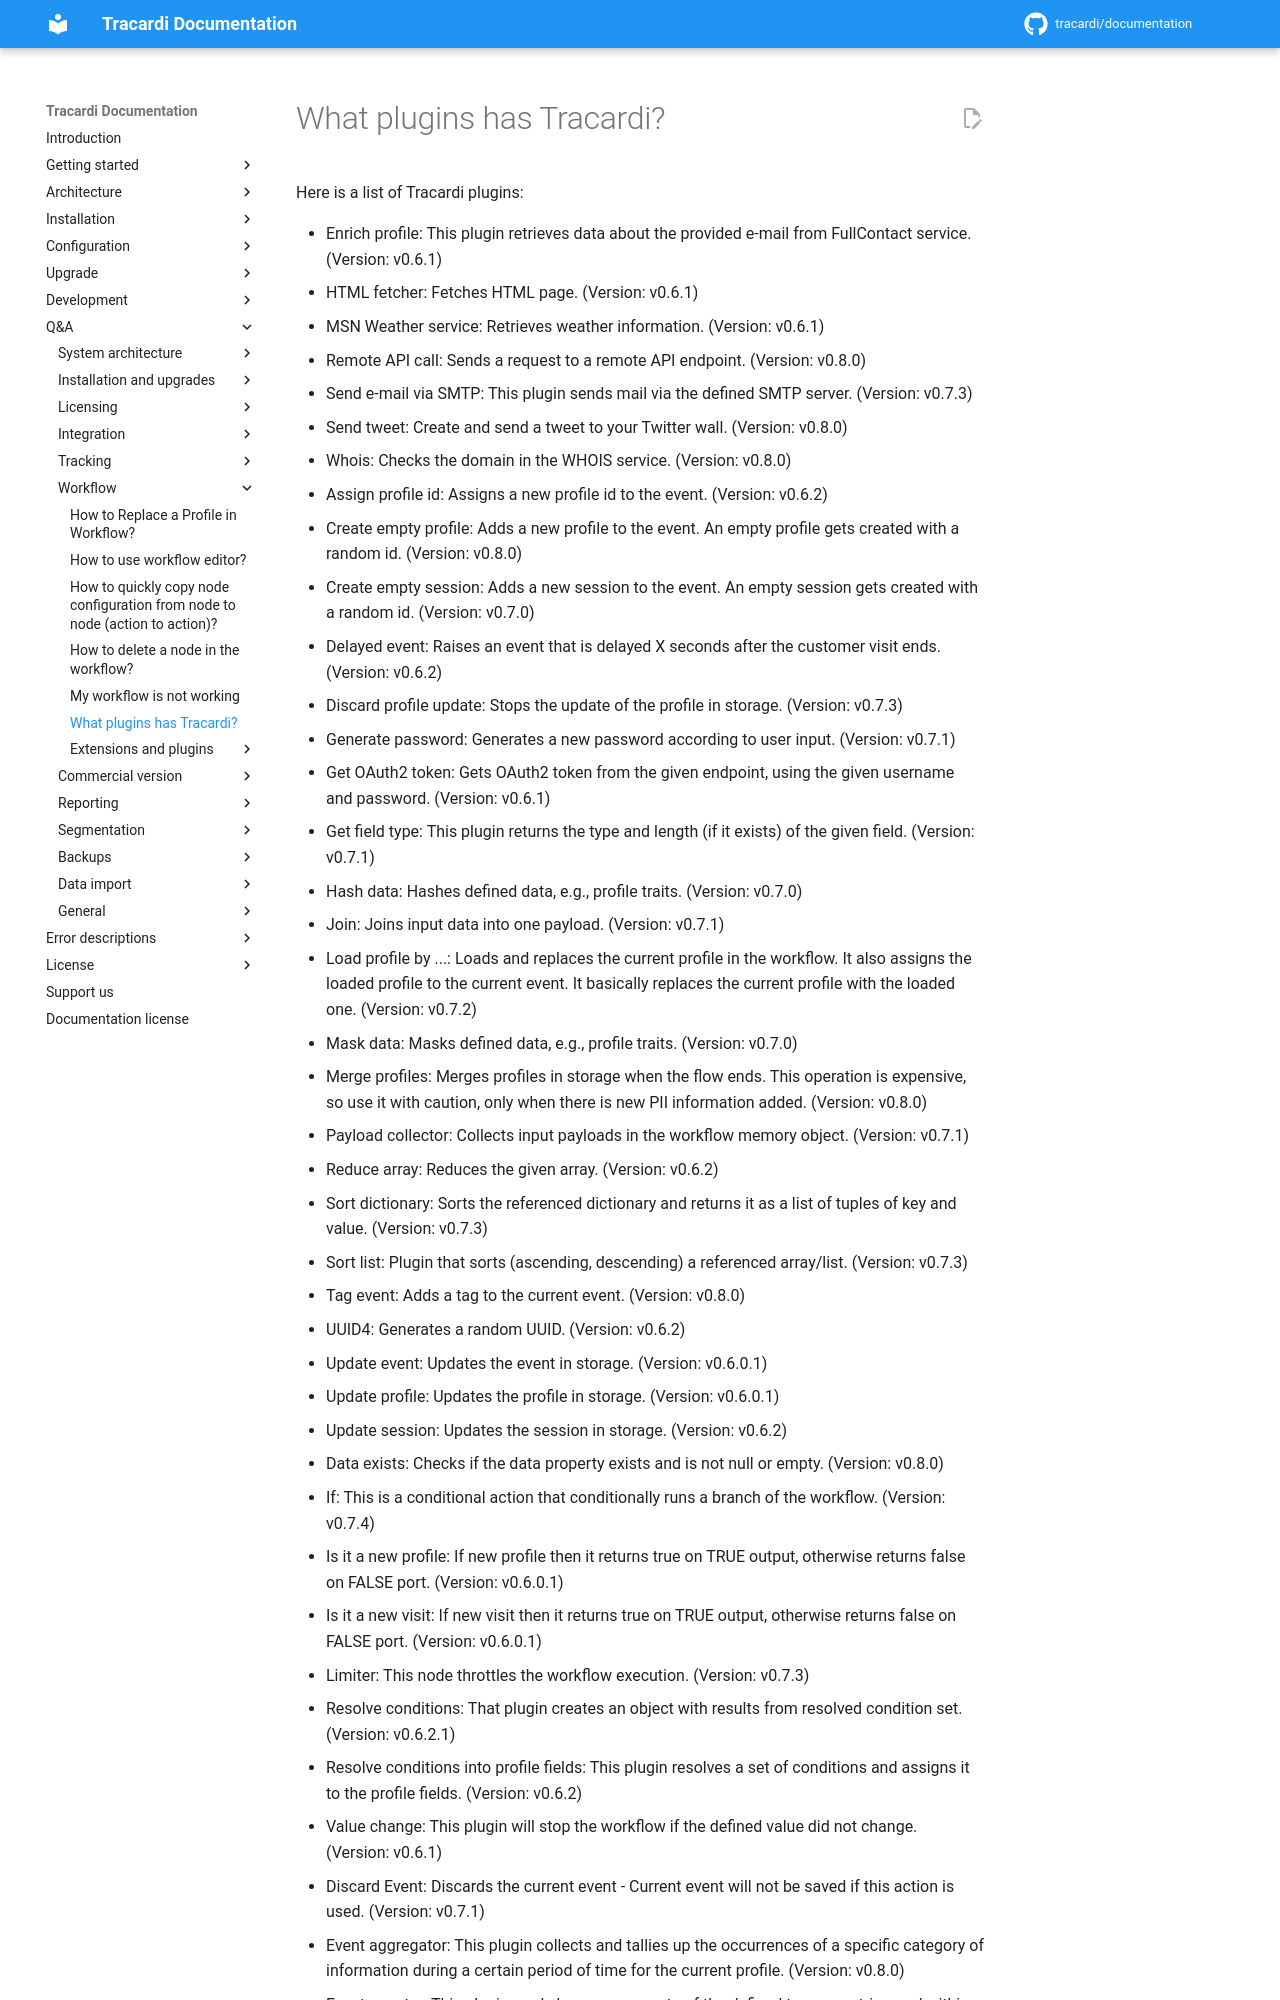

repository: Tracardi/documentation · page: 1.1.x/qa/what_plugins_has_tracardi/index.html · generator: mkdocs

# What plugins has Tracardi?

Here is a list of Tracardi plugins:

* Enrich profile: This plugin retrieves data about the provided e-mail from FullContact service. (Version: v0.6.1)
* HTML fetcher: Fetches HTML page. (Version: v0.6.1)
* MSN Weather service: Retrieves weather information. (Version: v0.6.1)
* Remote API call: Sends a request to a remote API endpoint. (Version: v0.8.0)
* Send e-mail via SMTP: This plugin sends mail via the defined SMTP server. (Version: v0.7.3)
* Send tweet: Create and send a tweet to your Twitter wall. (Version: v0.8.0)
* Whois: Checks the domain in the WHOIS service. (Version: v0.8.0)
* Assign profile id: Assigns a new profile id to the event. (Version: v0.6.2)
* Create empty profile: Adds a new profile to the event. An empty profile gets created with a random id. (Version: v0.8.0)
* Create empty session: Adds a new session to the event. An empty session gets created with a random id. (Version: v0.7.0)
* Delayed event: Raises an event that is delayed X seconds after the customer visit ends. (Version: v0.6.2)
* Discard profile update: Stops the update of the profile in storage. (Version: v0.7.3)
* Generate password: Generates a new password according to user input. (Version: v0.7.1)
* Get OAuth2 token: Gets OAuth2 token from the given endpoint, using the given username and password. (Version: v0.6.1)
* Get field type: This plugin returns the type and length (if it exists) of the given field. (Version: v0.7.1)
* Hash data: Hashes defined data, e.g., profile traits. (Version: v0.7.0)
* Join: Joins input data into one payload. (Version: v0.7.1)
* Load profile by ...: Loads and replaces the current profile in the workflow. It also assigns the loaded profile to the current event. It basically replaces the current profile with the loaded one. (Version: v0.7.2)
* Mask data: Masks defined data, e.g., profile traits. (Version: v0.7.0)
* Merge profiles: Merges profiles in storage when the flow ends. This operation is expensive, so use it with caution, only when there is new PII information added. (Version: v0.8.0)
* Payload collector: Collects input payloads in the workflow memory object. (Version: v0.7.1)
* Reduce array: Reduces the given array. (Version: v0.6.2)
* Sort dictionary: Sorts the referenced dictionary and returns it as a list of tuples of key and value. (Version: v0.7.3)
* Sort list: Plugin that sorts (ascending, descending) a referenced array/list. (Version: v0.7.3)
* Tag event: Adds a tag to the current event. (Version: v0.8.0)
* UUID4: Generates a random UUID. (Version: v0.6.2)
* Update event: Updates the event in storage. (Version: v0.6.0.1)
* Update profile: Updates the profile in storage. (Version: v0.6.0.1)
* Update session: Updates the session in storage. (Version: v0.6.2)
* Data exists: Checks if the data property exists and is not null or empty. (Version: v0.8.0)
* If: This is a conditional action that conditionally runs a branch of the workflow. (Version: v0.7.4)
* Is it a new profile: If new profile then it returns true on TRUE output, otherwise returns false on FALSE port. (Version: v0.6.0.1)
* Is it a new visit: If new visit then it returns true on TRUE output, otherwise returns false on FALSE port. (Version: v0.6.0.1)
* Limiter: This node throttles the workflow execution. (Version: v0.7.3)
* Resolve conditions: That plugin creates an object with results from resolved condition set. (Version: v0.6.2.1)
* Resolve conditions into profile fields: This plugin resolves a set of conditions and assigns it to the profile fields. (Version: v0.6.2)
* Value change: This plugin will stop the workflow if the defined value did not change. (Version: v0.6.1)
* Discard Event: Discards the current event - Current event will not be saved if this action is used. (Version: v0.7.1)
* Event aggregator: This plugin collects and tallies up the occurrences of a specific category of information during a certain period of time for the current profile. (Version: v0.8.0)
* Event counter: This plugin reads how many events of the defined type were triggered within the defined time. (Version: v0.8.0)
* Get previous event: Injects the previous event for the current profile into the payl
